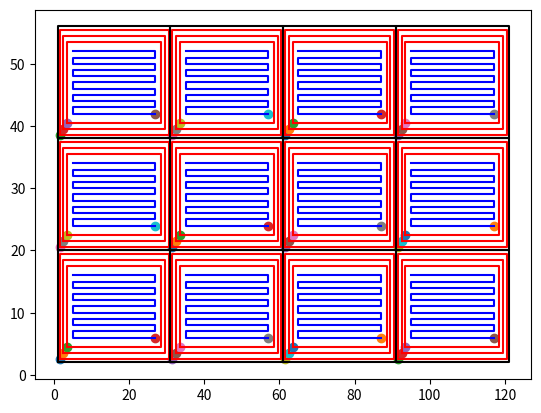

Source code (Python):
"""
Written by Yaqi Zhang

"""
from mpl_toolkits.mplot3d import Axes3D
import numpy as np
import matplotlib.pyplot as plt
import math


def plot_path(points_lst, ox, oy, length, width, colors, plot_border=True):
    ''' points = (xs, ys)
        points_lst = [points1, points2, ...]
        canvas is (ox, oy) --> (ox + length, oy + width)
    '''
    if plot_border:
        xs, ys = rectangle_border(ox, oy, length, width)
        plt.plot(xs, ys, 'k-')
    for points, color in zip(points_lst, colors):
        plt.scatter(points[0][0], points[1][0])
        plt.plot(points[0], points[1], color)


def rectangle_border(ox, oy, length, width, start_loc="LL"):
    """ return border points of the rectangle defined by (ox, oy) --> 
        (ox + length, oy + width)
    """
    order = ['LL', 'LR', 'UR', 'UL']
    xs = [0, length, length, 0]
    ys = [0, 0, width, width]
    index = order.index(start_loc)
    xs = xs[index:] + xs[:index]
    ys = ys[index:] + ys[:index]
    xs.append(xs[0])
    ys.append(ys[0])
    xs = [x + ox for x in xs]
    ys = [y + oy for y in ys]
    return (xs, ys)



def checkerboard2D(ox, oy, length, width, road_width, contour_air_gap, raster_air_gap,\
        num_contours, contour_start_locs_lst, raster_start_loc_lst, angle_lst, \
        grid_length, grid_width):
    """ create 2D checkerboadr contour + raster path
        points = (xs, ys)
        points_lst = [contours1, contours2,..., rasters]
    """
    ncols = length // grid_length
    nrows = width // grid_width
    checker_lst = []
    for row in range(nrows):
        for col in range(ncols):
            idx = row*ncols + col
            raster_start_loc = raster_start_loc_lst[idx]
            angle = angle_lst[idx]
            contour_start_locs = contour_start_locs_lst[idx]
            curr_x = ox + grid_length * col
            curr_y = oy + grid_width * row
            checker = path2D(curr_x, curr_y, grid_length, grid_width, road_width,\
                    contour_air_gap, raster_air_gap, num_contours, contour_start_locs,\
                    raster_start_loc, angle)
            checker_lst.append(checker)
    return checker_lst


def path2D(ox, oy, length, width, road_width, contour_air_gap, raster_air_gap,\
        num_contours, contour_start_locs, raster_start_loc, angle):
    """ create 2D contour + raster path
        points = (xs, ys)
        points_lst = [contours1, contours2,..., rasters]
    """
    lst = contour_path2D(ox, oy, length, width, road_width, contour_air_gap, \
            num_contours, contour_start_locs)
    gap = road_width + contour_air_gap
    # this update is questionable
    raster_ox = ox + 0.5*road_width + num_contours*gap
    raster_oy = oy + 0.5*road_width + num_contours*gap
    raster_length = length - road_width - num_contours*2*gap
    raster_width = width - road_width - num_contours*2*gap
    lst.extend(raster_path2D(raster_ox, raster_oy, raster_length, raster_width,\
            road_width, raster_air_gap, angle, raster_start_loc))
    return lst


def contour_path2D(ox, oy, length, width, road_width, air_gap, num_contours, start_locs):
    """ create 2D contour path
        contour = (xs, ys)
        contour_lst = [contour1, contour2, ...]
    """
    contour_lst = []
    curr_x = ox + 0.5*road_width
    curr_y = oy + 0.5*road_width
    curr_length = length - road_width
    curr_width = width - road_width
    gap = road_width + air_gap
    for i in range(num_contours):
        start_loc = start_locs[i]
        contour = rectangle_border(curr_x, curr_y, curr_length, curr_width, start_loc)
        contour_lst.append(contour)
        # update curr_x, curr_y, curr_length and curr_width
        curr_x += gap
        curr_y += gap
        assert curr_length >= 2*gap
        assert curr_width >= 2*gap
        curr_length -= 2*gap
        curr_width -= 2*gap
    return contour_lst


def raster_path2D(ox, oy, length, width, road_width, air_gap, angle, start_loc = 'LL'):
    """create 2D path of 90 degree or 0 degree raster
       start_loc: LL, LR, UR, UL
    """
    x_start_func = min
    y_start_func = min
    if start_loc in ['LR', 'UR']:
        x_start_func = max
    if start_loc in ['UL', 'UR']:
        y_start_func = max

    xlims = [0.5*road_width, length - 0.5*road_width]
    ylims = [0.5*road_width, width - 0.5*road_width]

    if angle == 0:
        x1 = x_start_func(xlims)
        x2 = length - x1
        ystart = y_start_func(ylims)
        yend = width - y_start_func(0, width)
        if yend > ystart:
            step = road_width + air_gap
        else:
            step = -(road_width + air_gap)
        temp = np.arange(ystart, yend, step)
        ys = []
        for v in temp:
            ys.extend([v, v])
        xs = [x1]
        for i in range(1, len(temp)*2):
            if ys[i] == ys[i-1]:
                xs.append(x1 + x2 - xs[-1])
            else:
                xs.append(xs[-1])
    if angle == 90:
        y1 = y_start_func(ylims)
        y2 = width - y1
        xstart = x_start_func(xlims)
        xend = length - x_start_func(0, length)
        if xend > xstart:
            step = road_width + air_gap
        else:
            step = -(road_width + air_gap)
        temp = np.arange(xstart, xend, step)
        xs = []
        for v in temp:
            xs.extend([v, v])
        ys = [y1]
        for i in range(1, len(temp)*2):
            if xs[i] == xs[i-1]:
                ys.append(y1 + y2 - ys[-1])
            else:
                ys.append(ys[-1])
    # linear transform
    xs = [x + ox for x in xs]
    ys = [y + oy for y in ys]
    return [(xs, ys)]


def raster_path3D(ox, oy, length, width, height, road_width, layer_height, air_gap, angle, cross, start_loc="LL"):
    """ create 3D raster path ...
    """
    hs = np.linspace(0.5*layer_height, height-0.5*layer_height, height/layer_height)
    nlayers = len(hs)
    if cross:
        angles = []
        for i in range(nlayers):
            if i % 2 == 0:
                angles.append(90 - angle)
            else:
                angles.append(angle)
    else:
        angles = [angle]*nlayers
    xs = []
    ys = []
    zs = []
    for i in range(nlayers):
        # tempxs, tempys = raster_path2D(ox, oy, length, width, road_width, air_gap, angles[i], start_loc)
        temps = raster_path2D(ox, oy, length, width, road_width, air_gap, angles[i], start_loc)
        tempxs, tempys = temps[0]
        xs.extend(tempxs)
        ys.extend(tempys)
        zs.extend([hs[i]]*len(tempxs))
    return (xs, ys, zs)



# def path2D(ox, oy, length, width, road_width, contour_air_gap, raster_air_gap, num_contours, contour_start_locs, raster_start_loc, angle):
def path3D(ox, oy, length, width, road_width, contour_air_gaps, raster_air_gaps,\
        num_contours_lst, contour_start_locs_lst, raster_start_loc_lst, angles):
    """ create 3D contour + raster path
    """
    pass


def read_gcode(filename, max_layer=np.inf):
    '''read gcode from a file, store them into a road segments list,
    road format [x0, y0, x1, y1, z, layer_no, style] length, deltat, Area, isSupport, style'''
    print("Start Reading file " + filename)
    roads = [] # (x0, y0, x1, y1, z, layer_no, style)
    layer_no = 0
    gxyzef = [0.0, 0.0, 0.0, 0.0, 0.0, 0.0]
    with open(filename) as f:
        lines = f.readlines()
        for line in lines:
            if line.startswith('G1'):
                last_gxyzef = gxyzef[:]
                items = line.split()
                for item in items:
                    index = None
                    if item[0] == 'G':
                        index = 0
                    elif item[0] == 'X':
                        index = 1
                    elif item[0] == 'Y':
                        index = 2
                    elif item[0] == 'Z':
                        index = 3
                    elif item[0] == 'E':
                        index = 4
                    elif item[0] == 'F':
                        index = 5
                    if not index is None:
                        gxyzef[index] = float(item[1:])
                if gxyzef[3] != last_gxyzef[3]:
                    layer_no += 1
                    if layer_no > max_layer:
                        return roads
                if gxyzef[0] == 1 and (gxyzef[1] != last_gxyzef[1] or gxyzef[2] != last_gxyzef[2]) and gxyzef[3] == last_gxyzef[3] and gxyzef[4] > last_gxyzef[4]:
                    roads.append((last_gxyzef[1], last_gxyzef[2], gxyzef[1], gxyzef[2], gxyzef[3], layer_no, 1))
    return roads


def plot_roads2D(roads):
    '''plot roads segments read from Gcode'''
    n = len(roads)
    print("Number of roads: " + str(n))
    road = (0, 0, 0, 0, 0, 0)
    n = len(roads)
    xs = []
    ys = []
    zs = []
    k = 0.1
    segs = -1
    tmp = []
    for i in range(n):
        if i > k*n:
            print(str(int(100*k)) + "%")
            k += 0.1
        old_road = road
        road = roads[i]
        if road[0] != old_road[2] or road[1] != old_road[3] or road[4] != old_road[4]:
            segs += 1
            if len(xs) >= 1:
                xs.append(old_road[2])
                ys.append(old_road[3])
                zs.append(old_road[4])
                plot.plot(xs, ys)
                plt.draw()
            xs = [road[0]]
            ys = [road[1]]
            zs = [road[4]]	
        else:
            xs.append(road[0])
            ys.append(road[1])
            zs.append(road[4])
    if len(xs) != 0:
        xs.append(road[2])
        ys.append(road[3])
        zs.append(road[4])
        plt.plot(xs, ys)
        plt.draw()
    print("100%")
    plt.show()


def plot_roads3D(roads):
    '''plot roads segments read from gecode'''
    n = len(roads)
    print("Number of roads: " + str(n))
    fig = plt.figure()
    ax = fig.add_subplot(111, projection='3d')
    road = (0, 0, 0, 0, 0, 0)
    n = len(roads)
    xs = []
    ys = []
    zs = []
    k = 0.1
    segs = -1
    tmp = []
    for i in range(n):
        if i > k*n:
            print(str(int(100*k)) + "%")
            k += 0.1
        old_road = road
        road = roads[i]
        if road[0] != old_road[2] or road[1] != old_road[3] or road[4] != old_road[4]:
            segs += 1
            if len(xs) >= 1:
                xs.append(old_road[2])
                ys.append(old_road[3])
                zs.append(old_road[4])
                ax.plot(xs, ys, zs)
                plt.draw()
            xs = [road[0]]
            ys = [road[1]]
            zs = [road[4]]	
        else:
            xs.append(road[0])
            ys.append(road[1])
            zs.append(road[4])
    if len(xs) != 0:
        xs.append(road[2])
        ys.append(road[3])
        zs.append(road[4])
        ax.plot(xs, ys, zs)
        plt.draw()
    print("100%")
    plt.show()


def convert_to_gcode(points, filename):
    lines = ['G1 E0 Z0']
    npoints = len(points[0])
    x0, y0, z = (0.0, 0.0, 0.0)
    xs, ys, zs = points
    distance = 0.0
    for i in range(npoints):
        lst = ['G1']
        x = xs[i]
        y = ys[i]
        old_z = z
        z = zs[i]
        lst.append('X' + str(x))
        lst.append('Y' + str(y))
        if z != old_z:
            lst.append('Z' + str(z))
        if i != 0 or z == old_z:
            distance = distance + abs(x - x0) + abs(y - y0)
            lst.append('E' + str(distance))
        x0, y0 = (x, y)
        lines.append(' '.join(lst))
    with open(filename, 'w') as outfile:
        for line in lines:
            outfile.write(line + '\n')
    outfile.close()


def test_raster_path2D():
    ox = 1
    oy = 2
    length = 30
    width = 18
    road_width = 1
    angle = 0
    start_loc = 'LR'
    air_gap = 0 # 0.2*road_width
    points = raster_path2D(ox, oy, length, width, road_width, air_gap, angle, start_loc)
    points_lst = points
    colors = ['b-']*len(points_lst)
    plot_path(points_lst, ox, oy, length, width, colors)
    plt.show()


def test_contour_path2D():
    ox = 1
    oy = 2
    length = 30
    width = 18
    road_width = 1
    air_gap = 0 # 0.2*road_width
    num_contours = 2
    start_locs = ['LL', 'UR']
    contour_lst = contour_path2D(ox, oy, length, width, road_width, air_gap, num_contours, start_locs)
    colors = ['b-']*len(contour_lst)
    plot_path(contour_lst, ox, oy, length, width, colors)
    plt.show()


def test_path2D():
    ox = 1
    oy = 2
    length = 30
    width = 18
    road_width = 1
    angle = 0
    start_loc = 'LR'
    air_gap = 0 # 0.2*road_width
    contour_air_gap = 0
    raster_air_gap = 0
    num_contours = 3
    raster_start_loc = 'LR'
    contour_start_locs = ['LL']*num_contours
    points_lst = path2D(ox, oy, length, width, road_width, contour_air_gap, raster_air_gap, num_contours, contour_start_locs, raster_start_loc, angle)
    colors = ['r-']*num_contours + ['b-']
    plot_path(points_lst, ox, oy, length, width, colors)
    plt.show()

def test_checkerboard2D():
    ox = 1
    oy = 2
    grid_length = 30
    grid_width = 18
    nrows = 3
    ncols = 4
    num_checkers = nrows*ncols
    length = grid_length*ncols
    width = grid_width*nrows
    road_width = 1
    angle_lst = [0]*num_checkers
    contour_air_gap = 0
    raster_air_gap = 0
    num_contours = 3
    raster_start_loc_lst = ['LR']*num_checkers
    contour_start_locs = ['LL']*num_contours
    contour_start_locs_lst = []
    for i in range(num_checkers):
        contour_start_locs_lst.append(contour_start_locs)
    checker_lst = checkerboard2D(ox, oy, length, width, road_width, contour_air_gap, raster_air_gap,\
        num_contours, contour_start_locs_lst, raster_start_loc_lst, angle_lst, \
        grid_length, grid_width)
    for row in range(nrows):
        for col in range(ncols):
            curr_x = ox + col*grid_length
            curr_y = oy + row*grid_width
            idx = col + row*ncols
            checker = checker_lst[idx]
            colors = ['r-']*num_contours + ['b-']
            plot_path(checker, curr_x, curr_y, grid_length, grid_width, colors)
    plt.show()


if __name__ == '__main__':
    print("Hello World")
    # test_raster_path2D()
    # test_contour_path2D()
    # test_path2D()
    test_checkerboard2D()
